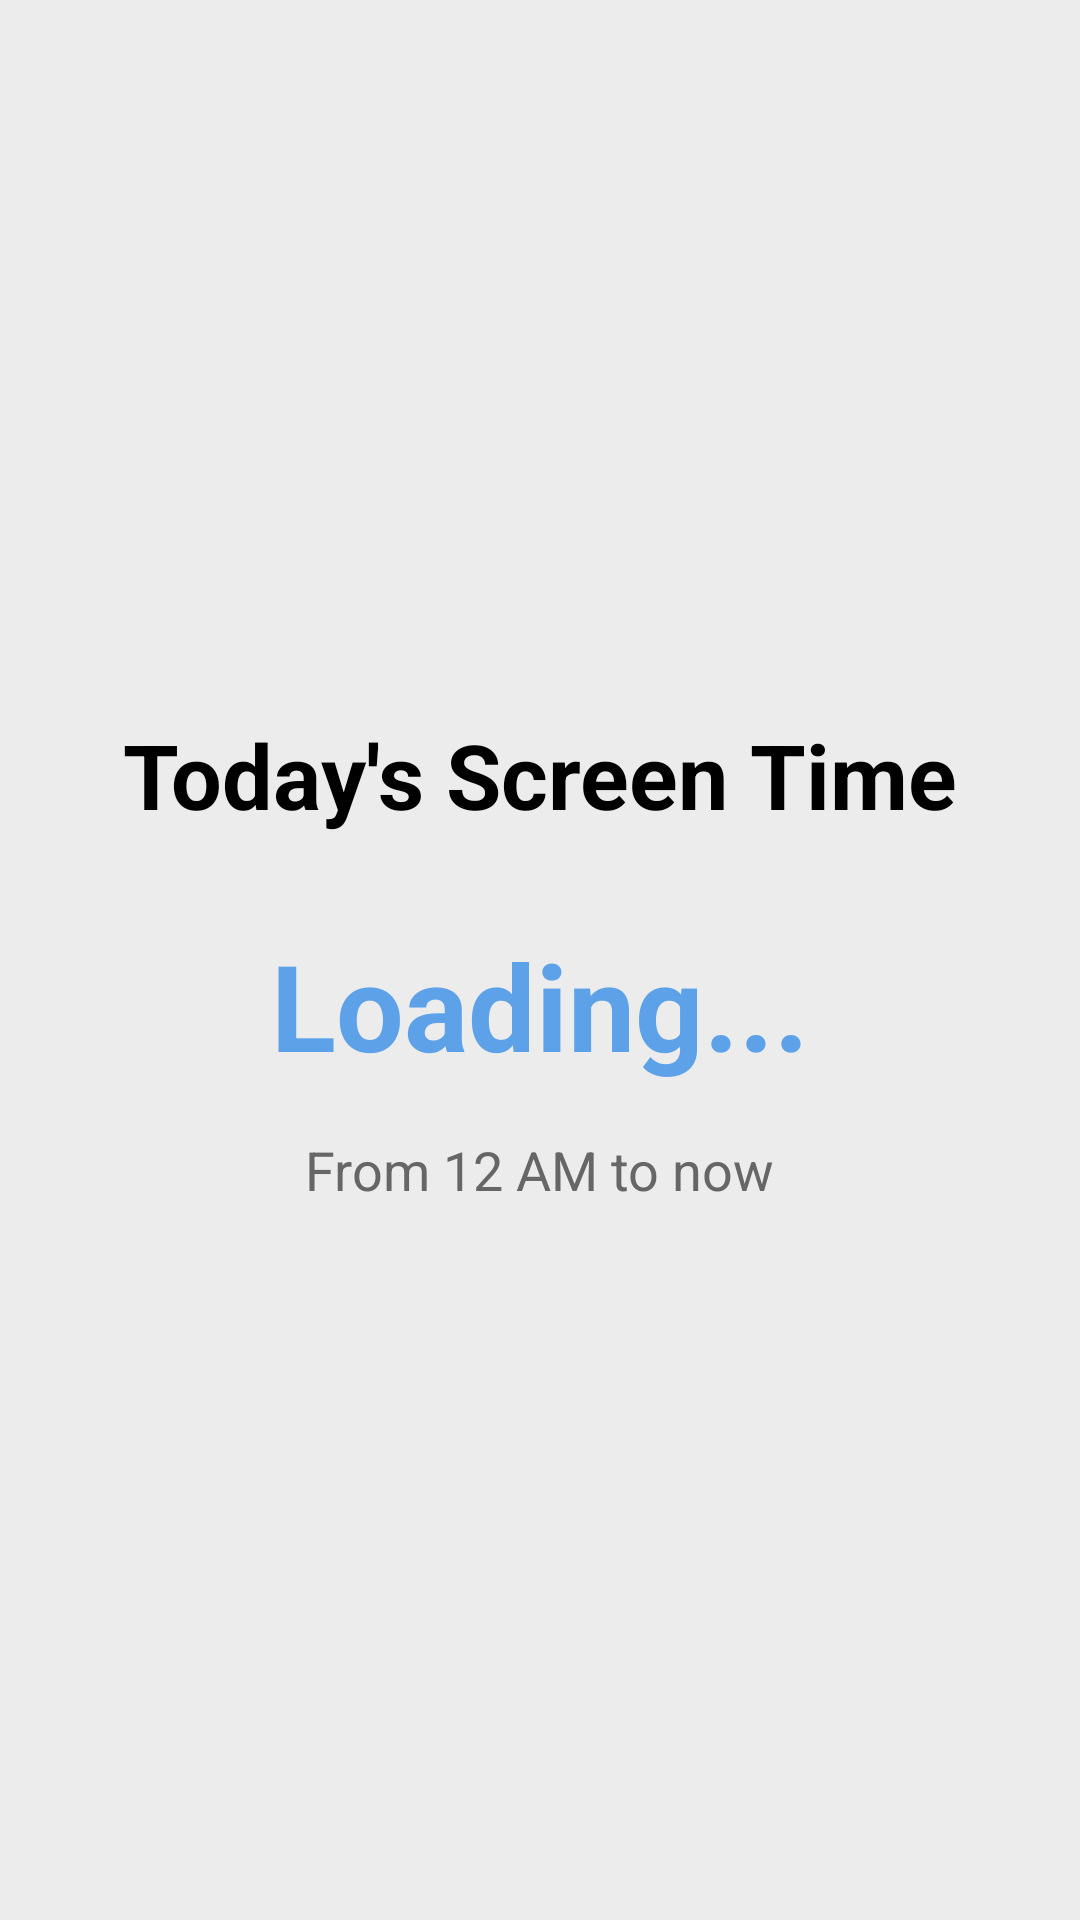

The Android layout XML behind this screen, and the referenced resources:
<!-- AndroidManifest.xml: application theme Theme.Parentral -->
<!-- res/layout/activity_screen_time.xml -->
<?xml version="1.0" encoding="utf-8"?>
<LinearLayout xmlns:android="http://schemas.android.com/apk/res/android"
    android:layout_width="match_parent"
    android:layout_height="match_parent"
    android:orientation="vertical"
    android:gravity="center"
    android:padding="24dp"
    android:background="#ECECEC">

    <TextView
        android:layout_width="wrap_content"
        android:layout_height="wrap_content"
        android:text="Today's Screen Time"
        android:textSize="30sp"
        android:textStyle="bold"
        android:textColor="#000000"
        android:layout_marginBottom="30dp" />

    <TextView
        android:id="@+id/tvScreenTime"
        android:layout_width="wrap_content"
        android:layout_height="wrap_content"
        android:text="Loading..."
        android:textSize="40sp"
        android:textStyle="bold"
        android:textColor="#5DA2E8" />

    <TextView
        android:layout_width="wrap_content"
        android:layout_height="wrap_content"
        android:text="From 12 AM to now"
        android:textSize="18sp"
        android:textColor="#666666"
        android:layout_marginTop="16dp" />

</LinearLayout>
<!-- resources referenced by this layout -->
<resources>
  <style name="Theme.Parentral" parent="Base.Theme.Parentral" />
  <style name="Base.Theme.Parentral" parent="Theme.Material3.DayNight.NoActionBar">
          <item name="colorPrimary">@color/primary_purple</item>
          <item name="android:windowBackground">@color/background_white</item>
          <item name="android:statusBarColor">@color/background_white</item>
          <item name="android:windowLightStatusBar" tools:targetApi="m">true</item>
      </style>
  <color name="primary_purple">#7E57C2</color>
  <color name="background_white">#FFFFFF</color>
</resources>
